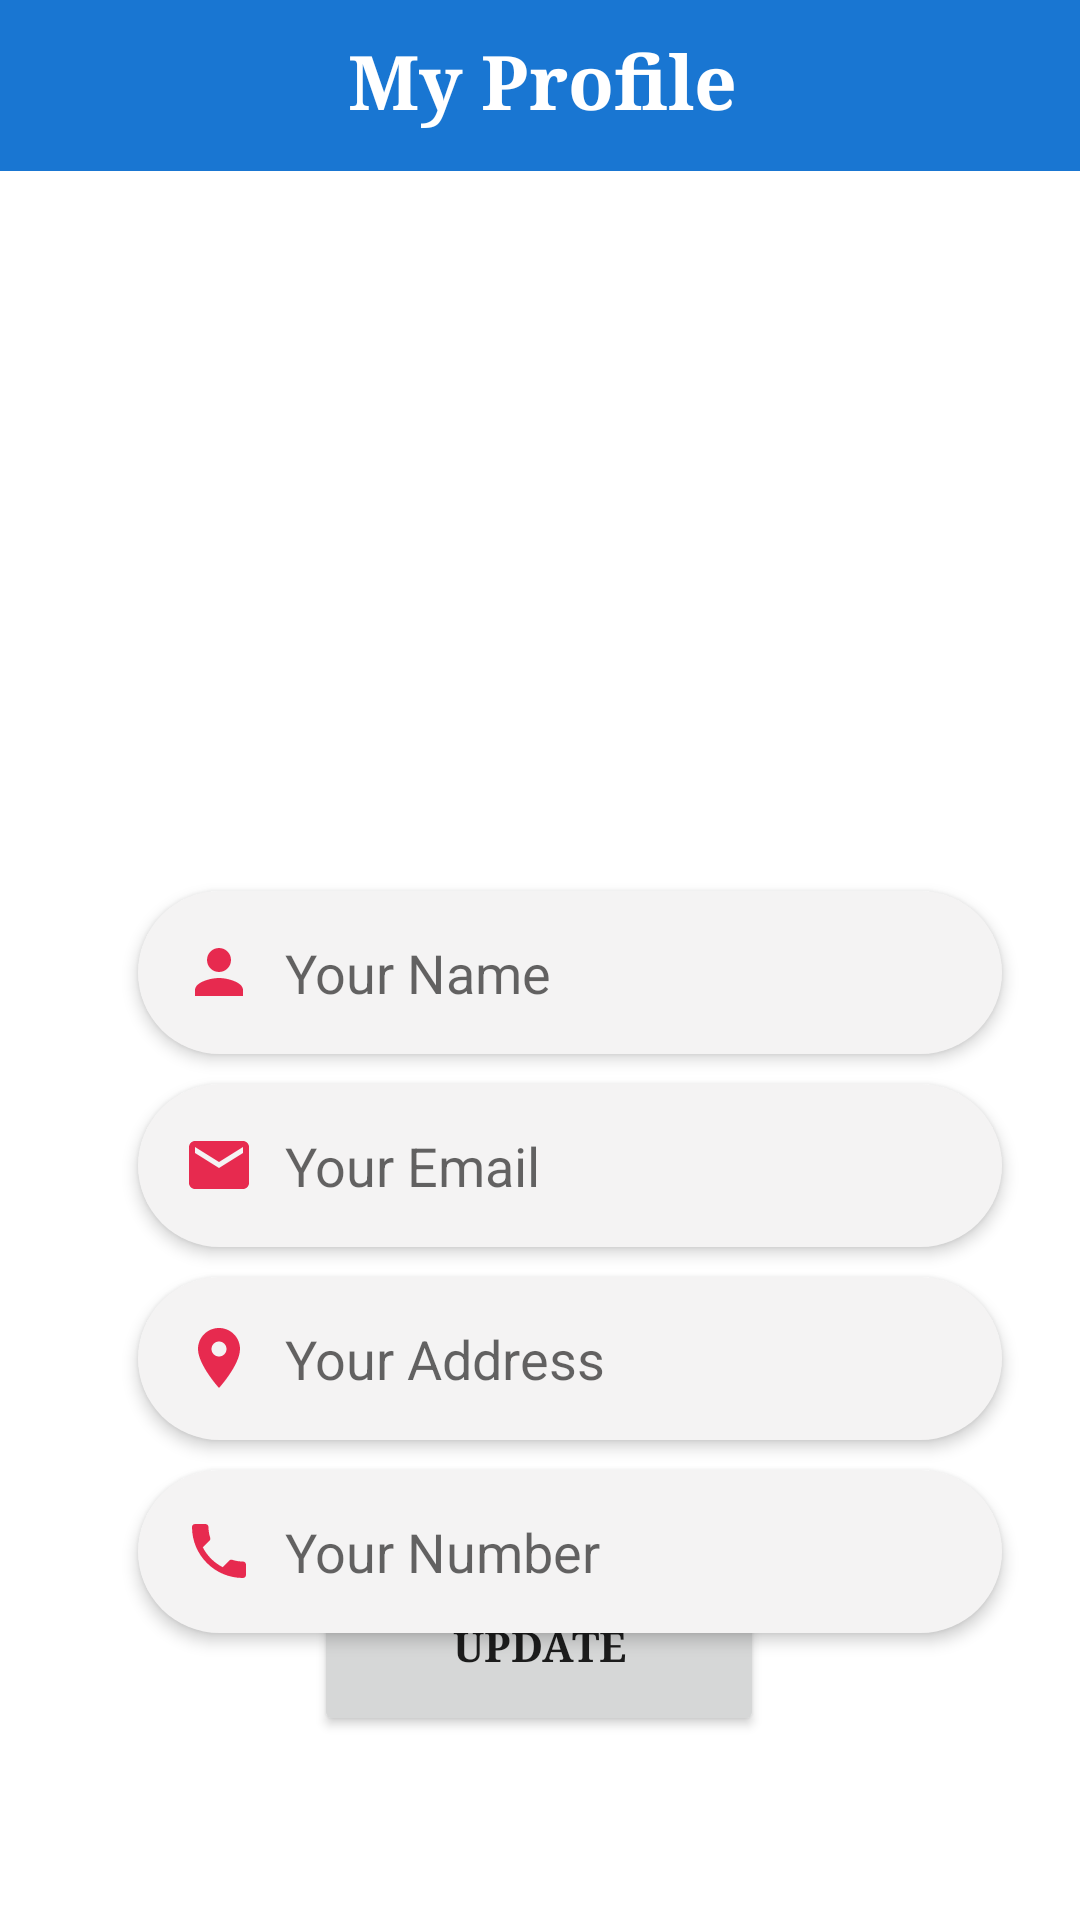

Here is an Android app screen rendered from its layout file. Give the layout XML and the strings, colors and styles it references.
<!-- AndroidManifest.xml: application theme Theme.MyStylonic.NoActionBar -->
<!-- res/layout/activity_profile.xml -->
<?xml version="1.0" encoding="utf-8"?>
<androidx.constraintlayout.widget.ConstraintLayout
        xmlns:android="http://schemas.android.com/apk/res/android"
        xmlns:tools="http://schemas.android.com/tools"
        xmlns:app="http://schemas.android.com/apk/res-auto"
        android:layout_width="match_parent"
        android:layout_height="match_parent"
        tools:context=".activity.ProfileActivity">
    <androidx.appcompat.widget.Toolbar
            android:id="@+id/toolbar"
            android:layout_width="match_parent" android:layout_height="57dp"
            android:background="@color/purple_700"
            app:layout_constraintTop_toTopOf="parent"
            app:layout_constraintLeft_toLeftOf="parent"
            app:layout_constraintRight_toRightOf="parent">

        <LinearLayout
                android:layout_width="match_parent"
                android:layout_height="match_parent"
                android:orientation="horizontal">
            <ImageView
                    android:id="@+id/backarrow"
                    android:layout_width="50dp"
                    android:layout_height="30dp"
                    android:src="@drawable/ic_baseline_arrow_back"
                    android:layout_gravity="center"/>
            <TextView android:layout_width="200dp"
                      android:layout_height="40dp"
                      android:id="@+id/profileTitle"
                      android:text="My Profile"
                      android:textStyle="bold"
                      android:textSize="25sp"
                      android:textColor="@color/white"
                      android:layout_marginTop="10dp"
                      android:layout_marginLeft="50dp"
                      android:fontFamily="serif"/>

        </LinearLayout>
    </androidx.appcompat.widget.Toolbar>

    <ImageView
            android:layout_width="match_parent"
               android:layout_height="200dp"
               android:src="@drawable/profile"
               tools:layout_editor_absoluteX="-16dp"
               app:layout_constraintTop_toBottomOf="@+id/toolbar" android:id="@+id/imageView2"/>

    <EditText android:layout_width="0dp"
              android:layout_height="wrap_content"
              android:id="@+id/profilename"
              android:hint="Your Name"
              android:padding="15dp"
              android:elevation="3dp"
              android:layout_marginLeft="20dp"
              android:background="@drawable/edittext_bg"
              android:drawableLeft="@drawable/ic_baseline_person_24"
              app:layout_constraintEnd_toEndOf="parent"
              app:layout_constraintStart_toStartOf="parent"
              app:layout_constraintTop_toBottomOf="@+id/imageView2"
              android:layout_marginTop="40dp"
              android:drawablePadding="10dp"
             app:layout_constraintWidth_percent="0.8"/>

    <EditText android:layout_width="0dp"
              android:layout_height="wrap_content"
              android:id="@+id/profileemail"
              android:hint="Your Email"
              android:padding="15dp"
              android:elevation="3dp"
              android:layout_marginTop="10dp"
              android:layout_marginLeft="20dp"
              android:background="@drawable/edittext_bg"
              android:drawableLeft="@drawable/ic_baseline_email2_24"
              app:layout_constraintEnd_toEndOf="parent"
              app:layout_constraintStart_toStartOf="parent"
              app:layout_constraintTop_toBottomOf="@+id/profilename"
              android:drawablePadding="10dp"
              app:layout_constraintWidth_percent="0.8"/>
    <EditText android:layout_width="0dp"
              android:layout_height="wrap_content"
              android:id="@+id/profileaddress"
              android:hint="Your Address"
              android:padding="15dp"
              android:elevation="3dp"
              android:layout_marginTop="10dp"
              android:layout_marginLeft="20dp"
              android:background="@drawable/edittext_bg"
              android:drawableLeft="@drawable/ic_baseline_location_on_24"
              app:layout_constraintEnd_toEndOf="parent"
              app:layout_constraintStart_toStartOf="parent"
              app:layout_constraintTop_toBottomOf="@+id/profileemail"
              android:drawablePadding="10dp"
              app:layout_constraintWidth_percent="0.8"/>
    <EditText android:layout_width="0dp"
              android:layout_height="wrap_content"
              android:id="@+id/profilenumber"
              android:hint="Your Number"
              android:padding="15dp"
              android:elevation="3dp"
              android:layout_marginTop="10dp"
              android:layout_marginLeft="20dp"
              android:background="@drawable/edittext_bg"
              android:drawableLeft="@drawable/ic_baseline_local_phone_24"
              app:layout_constraintEnd_toEndOf="parent"
              app:layout_constraintStart_toStartOf="parent"
              app:layout_constraintTop_toBottomOf="@+id/profileaddress"
              android:drawablePadding="10dp"
              app:layout_constraintWidth_percent="0.8"/>


    <Button android:layout_width="150dp" android:layout_height="60dp"
            android:id="@+id/btnprofile"
            android:text="Update"
            android:textStyle="bold"
            android:fontFamily="serif"
            app:layout_constraintTop_toBottomOf="@+id/profileaddress"
            app:layout_constraintStart_toStartOf="parent"
            app:layout_constraintEnd_toEndOf="parent"
            app:layout_constraintBottom_toBottomOf="parent"
            app:layout_constraintHorizontal_bias="0.498"
            app:layout_constraintVertical_bias="0.386"/>
</androidx.constraintlayout.widget.ConstraintLayout>
<!-- resources referenced by this layout -->
<resources>
  <color name="purple_700">#1976D2</color>
  <color name="white">#FFFFFFFF</color>
  <!-- drawable edittext_bg (drawable) -->
  <?xml version="1.0" encoding="utf-8"?>
  <shape xmlns:android="http://schemas.android.com/apk/res/android">
  
  
      <solid android:color="#F4F3f3"/>
             <corners android:radius="50dp"/>
  
  </shape>
  <!-- drawable ic_baseline_email2_24 (drawable) -->
  <vector android:height="24dp" android:tint="#E72A4F"
      android:viewportHeight="24" android:viewportWidth="24"
      android:width="24dp" xmlns:android="http://schemas.android.com/apk/res/android">
      <path android:fillColor="@android:color/white" android:pathData="M20,4L4,4c-1.1,0 -1.99,0.9 -1.99,2L2,18c0,1.1 0.9,2 2,2h16c1.1,0 2,-0.9 2,-2L22,6c0,-1.1 -0.9,-2 -2,-2zM20,8l-8,5 -8,-5L4,6l8,5 8,-5v2z"/>
  </vector>
  <!-- drawable ic_baseline_local_phone_24 (drawable) -->
  <vector android:height="24dp" android:tint="#E72A4F"
      android:viewportHeight="24" android:viewportWidth="24"
      android:width="24dp" xmlns:android="http://schemas.android.com/apk/res/android">
      <path android:fillColor="@android:color/white" android:pathData="M6.62,10.79c1.44,2.83 3.76,5.14 6.59,6.59l2.2,-2.2c0.27,-0.27 0.67,-0.36 1.02,-0.24 1.12,0.37 2.33,0.57 3.57,0.57 0.55,0 1,0.45 1,1V20c0,0.55 -0.45,1 -1,1 -9.39,0 -17,-7.61 -17,-17 0,-0.55 0.45,-1 1,-1h3.5c0.55,0 1,0.45 1,1 0,1.25 0.2,2.45 0.57,3.57 0.11,0.35 0.03,0.74 -0.25,1.02l-2.2,2.2z"/>
  </vector>
  <!-- drawable ic_baseline_location_on_24 (drawable) -->
  <vector android:height="24dp" android:tint="#E72A4F"
      android:viewportHeight="24" android:viewportWidth="24"
      android:width="24dp" xmlns:android="http://schemas.android.com/apk/res/android">
      <path android:fillColor="@android:color/white" android:pathData="M12,2C8.13,2 5,5.13 5,9c0,5.25 7,13 7,13s7,-7.75 7,-13c0,-3.87 -3.13,-7 -7,-7zM12,11.5c-1.38,0 -2.5,-1.12 -2.5,-2.5s1.12,-2.5 2.5,-2.5 2.5,1.12 2.5,2.5 -1.12,2.5 -2.5,2.5z"/>
  </vector>
  <!-- drawable ic_baseline_person_24 (drawable) -->
  <vector android:height="24dp" android:tint="#E72A4F"
      android:viewportHeight="24" android:viewportWidth="24"
      android:width="24dp" xmlns:android="http://schemas.android.com/apk/res/android">
      <path android:fillColor="@android:color/white" android:pathData="M12,12c2.21,0 4,-1.79 4,-4s-1.79,-4 -4,-4 -4,1.79 -4,4 1.79,4 4,4zM12,14c-2.67,0 -8,1.34 -8,4v2h16v-2c0,-2.66 -5.33,-4 -8,-4z"/>
  </vector>
  <style name="Theme.MyStylonic.NoActionBar" parent="Theme.MaterialComponents.DayNight.NoActionBar">
          
          <item name="colorPrimary">@color/pink</item>
          <item name="colorPrimaryVariant">@color/purple_700</item>
          <item name="colorOnPrimary">@color/white</item>
          
          <item name="colorSecondary">@color/teal_200</item>
          <item name="colorSecondaryVariant">@color/teal_700</item>
          <item name="colorOnSecondary">@color/black</item>
          
          <item name="android:statusBarColor" tools:targetApi="l">?attr/colorPrimaryVariant</item>
          
      </style>
  <color name="pink">#E9F41C47</color>
  <color name="teal_200">#FF03DAC5</color>
  <color name="teal_700">#FF018786</color>
  <color name="black">#FF000000</color>
</resources>
